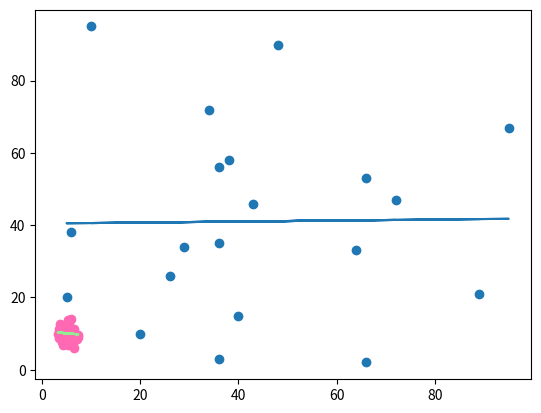

This chart was generated by the following Python code:
import numpy
import matplotlib.pyplot as plt
from scipy import stats

x = numpy.random.normal(5.0, 1.0, 50)
y = numpy.random.normal(10.0, 2.0, 50)


slope, intercept, r, p, std_err = stats.linregress(x, y)

def myfunc(x):
  return slope * x + intercept

mymodel = list(map(myfunc, x))

plt.scatter(x, y, c = 'hotpink')
plt.plot(x, mymodel, c = 'lightgreen')
plt.show()

#R for Relationship
from scipy import stats

x = [5,7,8,7,2,17,2,9,4,11,12,9,6]
y = [99,86,87,88,111,86,103,87,94,78,77,85,86]

slope, intercept, r, p, std_err = stats.linregress(x, y)

print(r)

#Predict Future Values
from scipy import stats

x = [5,7,8,7,2,17,2,9,4,11,12,9,6]
y = [99,86,87,88,111,86,103,87,94,78,77,85,86]

slope, intercept, r, p, std_err = stats.linregress(x, y)

def myfunc(x):
  return slope * x + intercept

speed = myfunc(10)

print('Predicted Next value: ', speed)

#Bad Fit
x = [89,43,36,36,95,10,66,34,38,20,26,29,48,64,6,5,36,66,72,40]
y = [21,46,3,35,67,95,53,72,58,10,26,34,90,33,38,20,56,2,47,15]

slope, intercept, r, p, std_err = stats.linregress(x, y)

print('Value of r is: ', r)
def myfunc(x):
  return slope * x + intercept

mymodel = list(map(myfunc, x))

plt.scatter(x, y)
plt.plot(x, mymodel)
plt.show()










